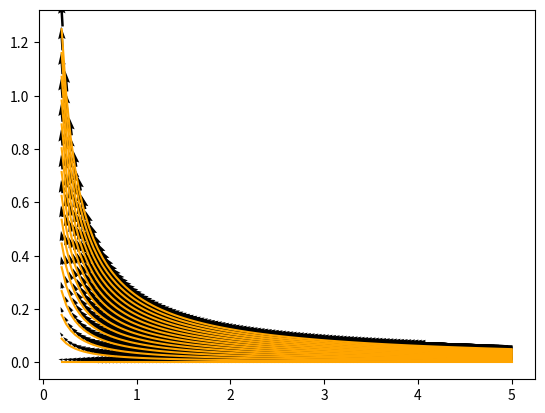

Python code for this plot:
#!/usr/bin/env python3
# -*- coding: utf-8 -*-
"""
Created on Thu Apr 15 14:10:36 2021

@author: koenig.g
Ici on plotte une fonction de courant et les vecteurs associés.
"""

#*******On importe nos bibliothèques*******************#
import numpy as np
import matplotlib.pyplot as plt

#******On définit notre fonction pour rendre le courant****#
def fonction_courant(A,x,C):
    """ A c'est un paramètre, x la position et 
    c un autre facteur de décalage"""

    return C/(4*A*x)
#*****Et on définit nos variables**********************#
x = np.linspace(0.2,5,100)
# On définit quelques C
C = np.linspace(-2,0,15)
# Et un truc pour noter
dx,dy = 0.01,0.01 
# Un espace vide pour y
y=[]
# Et une valeur pour A
A = -2

# Pour le graphique on définit une valeur vide
fig,ax = plt.subplots()

# On lance une boucle et on plotte
for c_ in C:
    # On calcule la ligne associée à la valeur C
    y = fonction_courant(A,x,c_)
    # Et on le plotte
    ax.plot(x,y,c='orange')
    # Et on plotte aussi la vitesse
    ax.quiver(x+dx,y+dy,2*A*(x+dx),-2*A*(y+dy),angles='xy',
              width=0.005,scale=100.)
    
    
